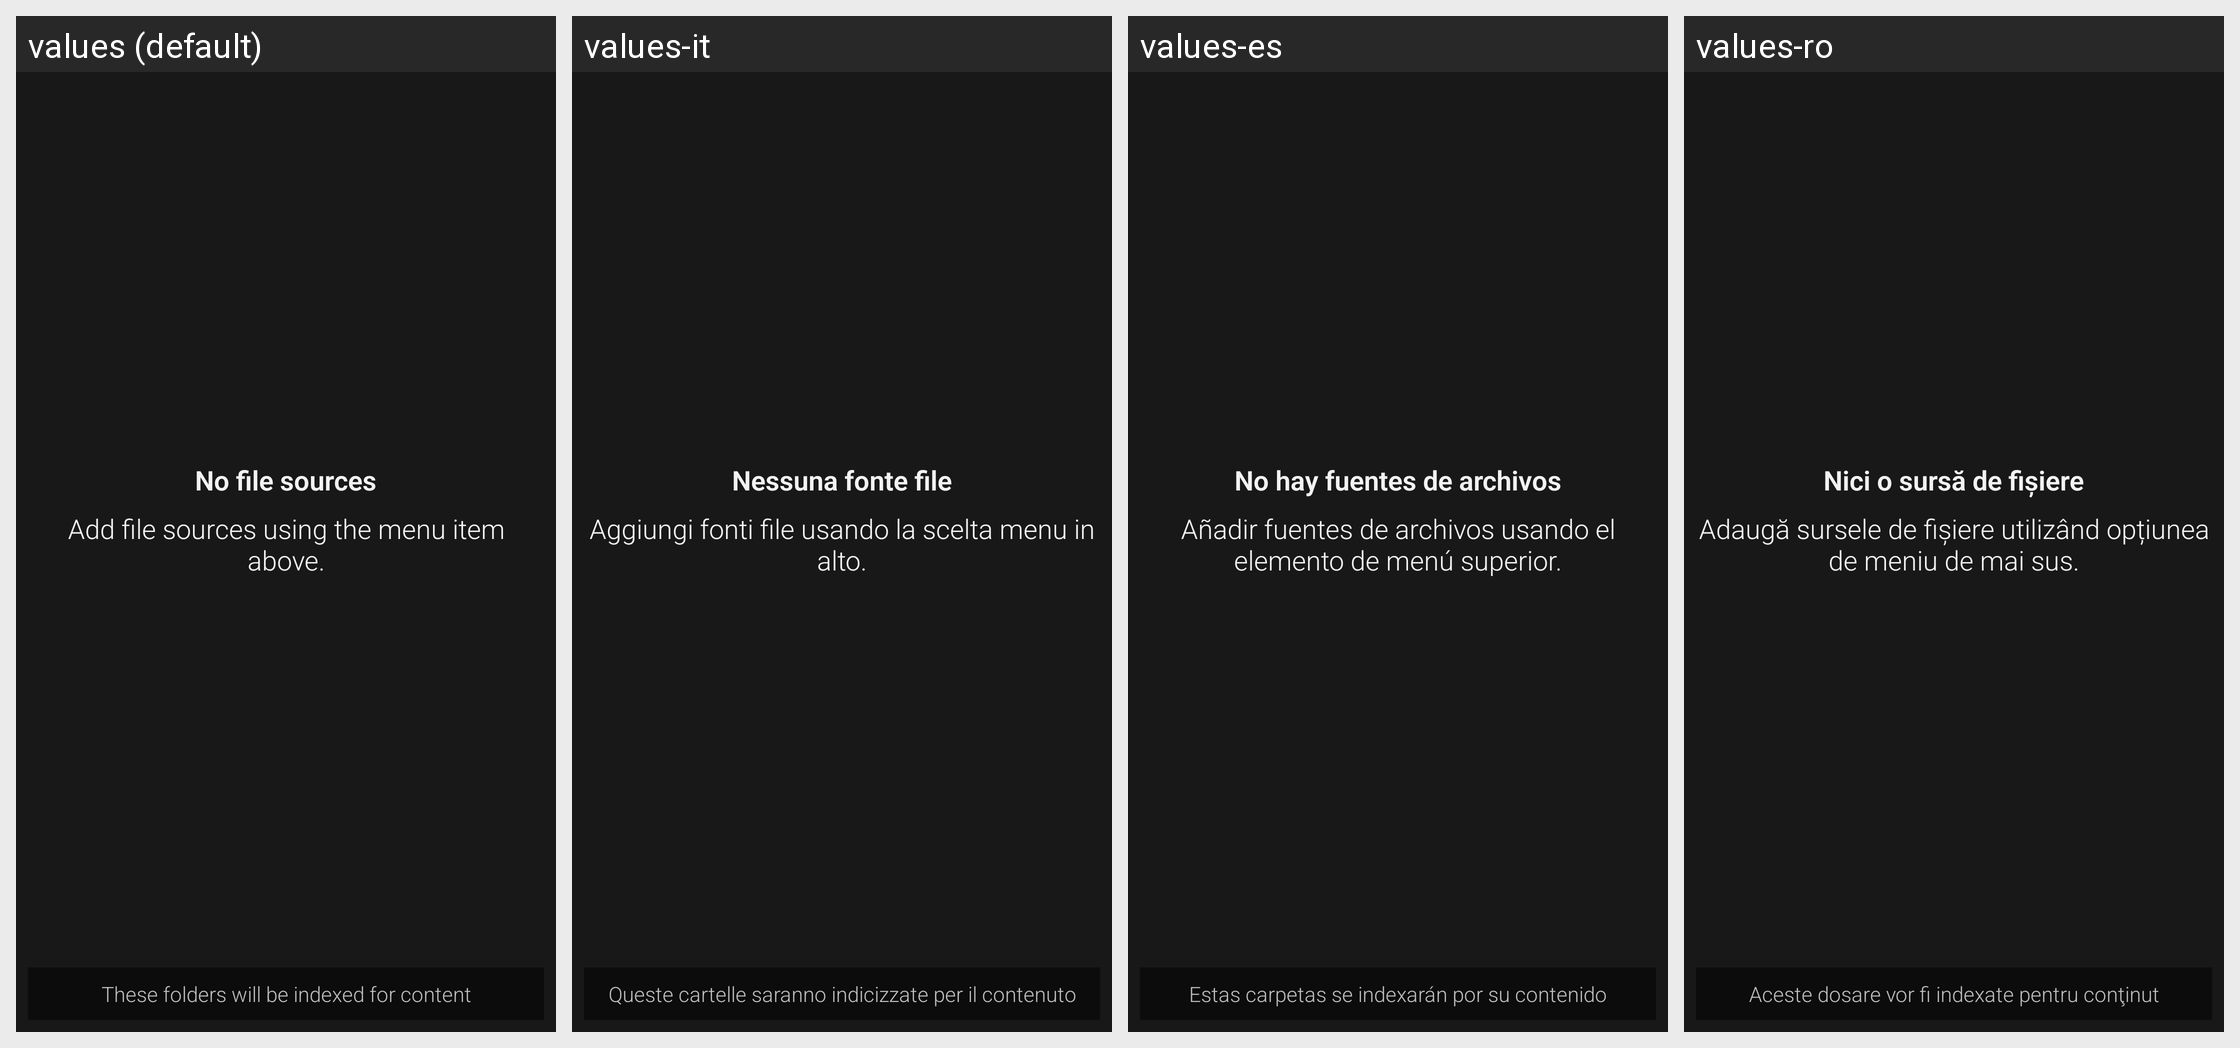

Translations of the strings shown on this Android screen, per locale in the grid:
Android screen res/layout/filesources.xml rendered under 4 locales, left to right: values (default), values-it, values-es, values-ro. Device: Nexus 5 (rendered at 1080×1920; each locale shown at half size, 540×960, under a caption strip naming it); theme Mizuu.Theme.
Other locales in the repository, not shown: values-ar, values-cs, values-da, values-de, values-fi, values-fr, values-he, values-hr, values-hu, values-nl-rNL, values-pl, values-pt, values-sv, values-tr.
Strings drawn on this screen, with the default value and each locale's value (text and hints the layout hard-codes, and strings that could not be matched under every locale, appear in the picture but are not listed):

noFileSources
  values: No file sources
  values-it: Nessuna fonte file
  values-es: No hay fuentes de archivos
  values-ro: Nici o sursă de fișiere

addFileSourcesAbove
  values: Add file sources using the menu item above.
  values-it: Aggiungi fonti file usando la scelta menu in alto.
  values-es: Añadir fuentes de archivos usando el elemento de menú superior.
  values-ro: Adaugă sursele de fişiere utilizând opțiunea de meniu de mai sus.

filesourcesDescription
  values: These folders will be indexed for content
  values-it: Queste cartelle saranno indicizzate per il contenuto
  values-es: Estas carpetas se indexarán por su contenido
  values-ro: Aceste dosare vor fi indexate pentru conţinut
